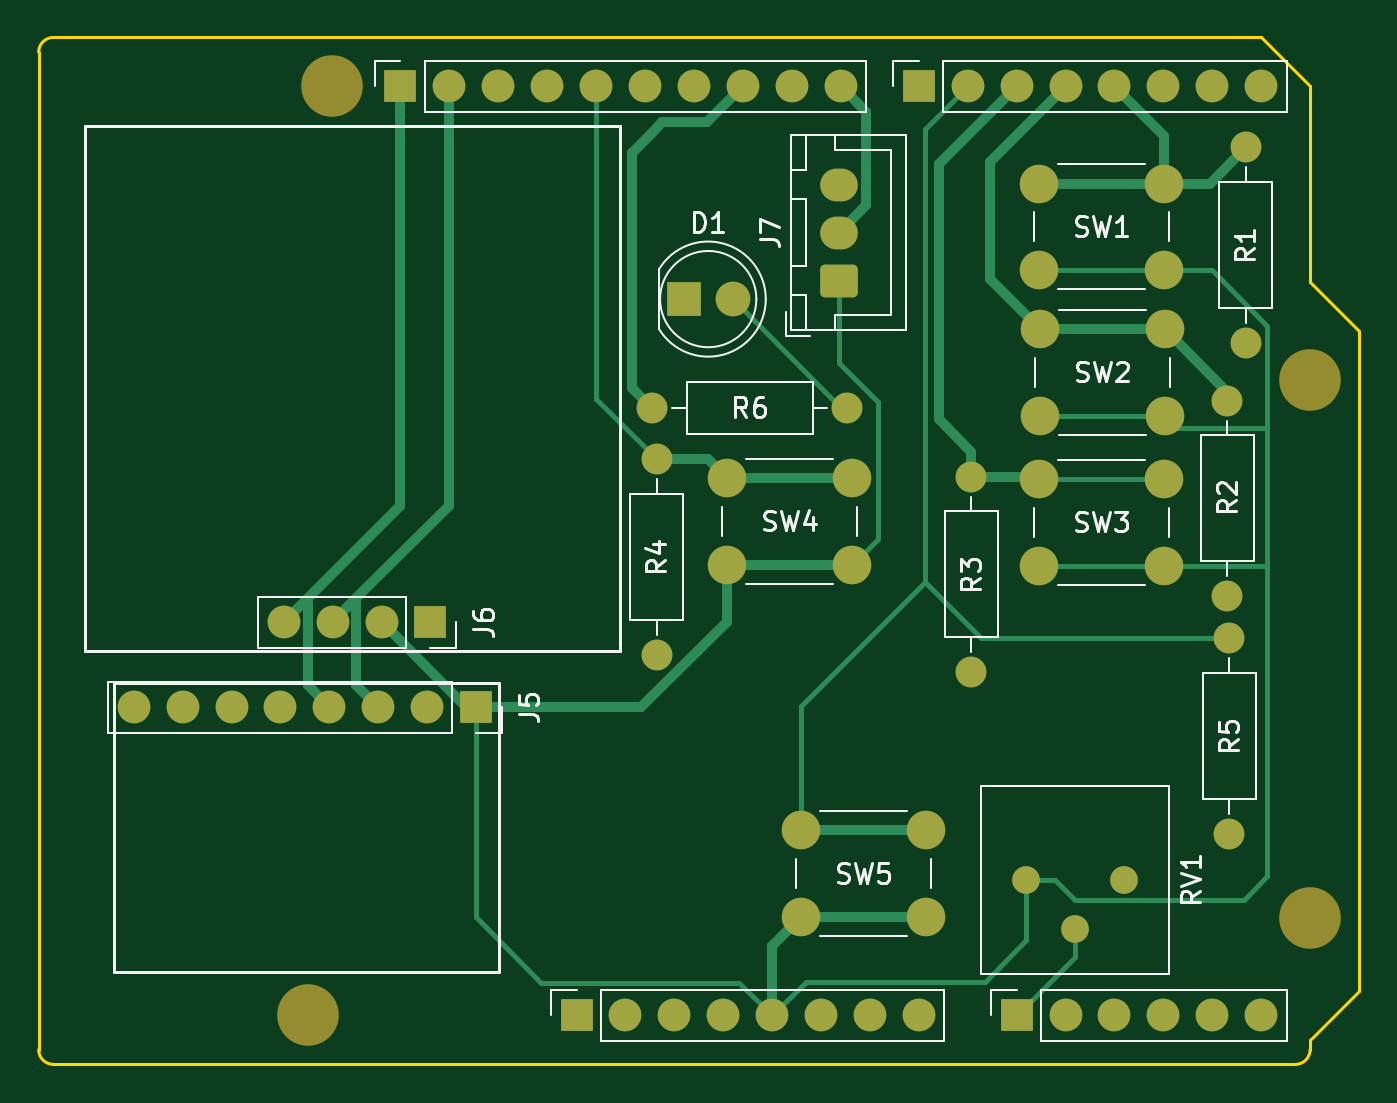
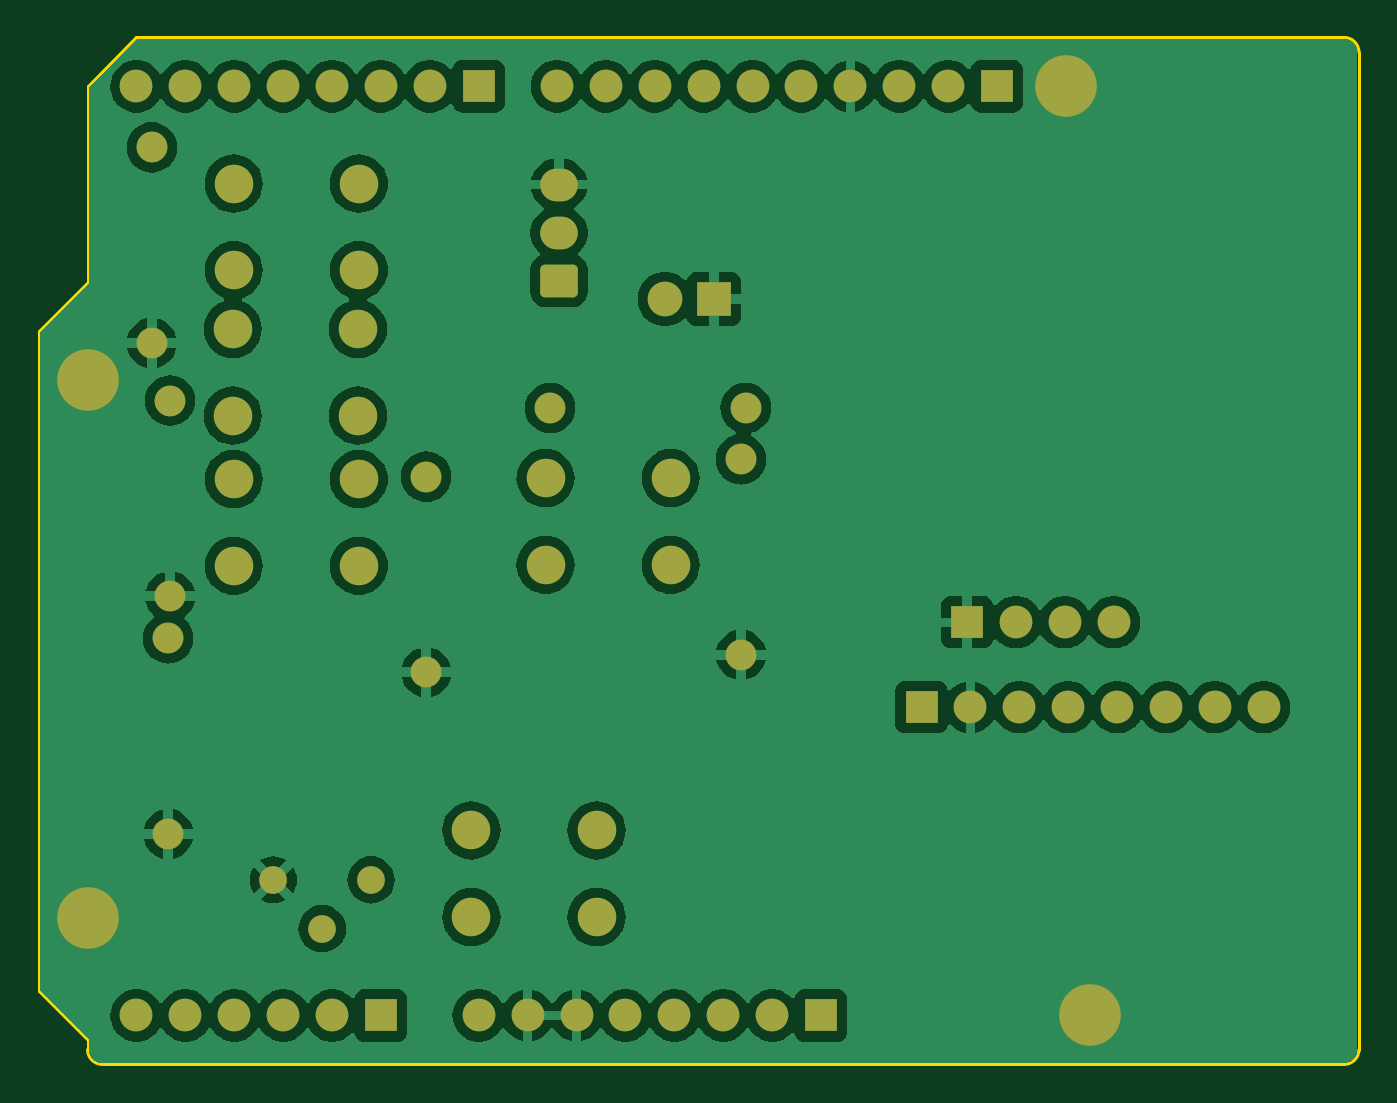
Circuit board: 9 layer files. Board 68.6 x 53.3 mm.
- bottom_copper: Thermo_Probe-B_Cu.gbr (136250 bytes)
- bottom_mask: Thermo_Probe-B_Mask.gbr (4138 bytes)
- paste: Thermo_Probe-B_Paste.gbr (455 bytes)
- bottom_silk: Thermo_Probe-B_Silkscreen.gbr (456 bytes)
- outline: Thermo_Probe-Edge_Cuts.gbr (1162 bytes)
- top_copper: Thermo_Probe-F_Cu.gbr (12006 bytes)
- top_mask: Thermo_Probe-F_Mask.gbr (4138 bytes)
- paste: Thermo_Probe-F_Paste.gbr (455 bytes)
- top_silk: Thermo_Probe-F_Silkscreen.gbr (26496 bytes)

=== bottom_copper: Thermo_Probe-B_Cu.gbr (136250 bytes, source omitted) ===
=== bottom_mask: Thermo_Probe-B_Mask.gbr ===
%TF.GenerationSoftware,KiCad,Pcbnew,8.0.8*%
%TF.CreationDate,2025-02-03T12:23:25-07:00*%
%TF.ProjectId,Thermo_Probe,54686572-6d6f-45f5-9072-6f62652e6b69,rev?*%
%TF.SameCoordinates,Original*%
%TF.FileFunction,Soldermask,Bot*%
%TF.FilePolarity,Negative*%
%FSLAX46Y46*%
G04 Gerber Fmt 4.6, Leading zero omitted, Abs format (unit mm)*
G04 Created by KiCad (PCBNEW 8.0.8) date 2025-02-03 12:23:25*
%MOMM*%
%LPD*%
G01*
G04 APERTURE LIST*
G04 Aperture macros list*
%AMRoundRect*
0 Rectangle with rounded corners*
0 $1 Rounding radius*
0 $2 $3 $4 $5 $6 $7 $8 $9 X,Y pos of 4 corners*
0 Add a 4 corners polygon primitive as box body*
4,1,4,$2,$3,$4,$5,$6,$7,$8,$9,$2,$3,0*
0 Add four circle primitives for the rounded corners*
1,1,$1+$1,$2,$3*
1,1,$1+$1,$4,$5*
1,1,$1+$1,$6,$7*
1,1,$1+$1,$8,$9*
0 Add four rect primitives between the rounded corners*
20,1,$1+$1,$2,$3,$4,$5,0*
20,1,$1+$1,$4,$5,$6,$7,0*
20,1,$1+$1,$6,$7,$8,$9,0*
20,1,$1+$1,$8,$9,$2,$3,0*%
G04 Aperture macros list end*
%ADD10R,1.700000X1.700000*%
%ADD11O,1.700000X1.700000*%
%ADD12C,1.600000*%
%ADD13O,1.600000X1.600000*%
%ADD14C,2.000000*%
%ADD15C,3.200000*%
%ADD16RoundRect,0.250000X0.725000X-0.600000X0.725000X0.600000X-0.725000X0.600000X-0.725000X-0.600000X0*%
%ADD17O,1.950000X1.700000*%
%ADD18R,1.800000X1.800000*%
%ADD19C,1.800000*%
%ADD20C,1.440000*%
G04 APERTURE END LIST*
D10*
%TO.C,J1*%
X127940000Y-97460000D03*
D11*
X130480000Y-97460000D03*
X133020000Y-97460000D03*
X135560000Y-97460000D03*
X138100000Y-97460000D03*
X140640000Y-97460000D03*
X143180000Y-97460000D03*
X145720000Y-97460000D03*
%TD*%
D10*
%TO.C,J3*%
X150800000Y-97460000D03*
D11*
X153340000Y-97460000D03*
X155880000Y-97460000D03*
X158420000Y-97460000D03*
X160960000Y-97460000D03*
X163500000Y-97460000D03*
%TD*%
D10*
%TO.C,J2*%
X118796000Y-49200000D03*
D11*
X121336000Y-49200000D03*
X123876000Y-49200000D03*
X126416000Y-49200000D03*
X128956000Y-49200000D03*
X131496000Y-49200000D03*
X134036000Y-49200000D03*
X136576000Y-49200000D03*
X139116000Y-49200000D03*
X141656000Y-49200000D03*
%TD*%
D10*
%TO.C,J4*%
X145720000Y-49200000D03*
D11*
X148260000Y-49200000D03*
X150800000Y-49200000D03*
X153340000Y-49200000D03*
X155880000Y-49200000D03*
X158420000Y-49200000D03*
X160960000Y-49200000D03*
X163500000Y-49200000D03*
%TD*%
D12*
%TO.C,R2*%
X161750000Y-65520000D03*
D13*
X161750000Y-75680000D03*
%TD*%
D10*
%TO.C,J5*%
X122720000Y-81450000D03*
D11*
X120180000Y-81450000D03*
X117640000Y-81450000D03*
X115100000Y-81450000D03*
X112560000Y-81450000D03*
X110020000Y-81450000D03*
X107480000Y-81450000D03*
X104940000Y-81450000D03*
%TD*%
D14*
%TO.C,SW1*%
X151950000Y-54250000D03*
X158450000Y-54250000D03*
X151950000Y-58750000D03*
X158450000Y-58750000D03*
%TD*%
D12*
%TO.C,R4*%
X132100000Y-68570000D03*
D13*
X132100000Y-78730000D03*
%TD*%
D12*
%TO.C,R3*%
X148450000Y-69470000D03*
D13*
X148450000Y-79630000D03*
%TD*%
D15*
%TO.C,MH1*%
X115240000Y-49200000D03*
%TD*%
D16*
%TO.C,J7*%
X141550000Y-59300000D03*
D17*
X141550000Y-56800000D03*
X141550000Y-54300000D03*
%TD*%
D12*
%TO.C,R1*%
X162700000Y-52370000D03*
D13*
X162700000Y-62530000D03*
%TD*%
D12*
%TO.C,R6*%
X131850000Y-65900000D03*
D13*
X142010000Y-65900000D03*
%TD*%
D14*
%TO.C,SW5*%
X139600000Y-87850000D03*
X146100000Y-87850000D03*
X139600000Y-92350000D03*
X146100000Y-92350000D03*
%TD*%
D10*
%TO.C,J6*%
X120351668Y-77038332D03*
D11*
X117811668Y-77038332D03*
X115271668Y-77038332D03*
X112731668Y-77038332D03*
%TD*%
D18*
%TO.C,D1*%
X133510000Y-60250000D03*
D19*
X136050000Y-60250000D03*
%TD*%
D14*
%TO.C,SW2*%
X152000000Y-61800000D03*
X158500000Y-61800000D03*
X152000000Y-66300000D03*
X158500000Y-66300000D03*
%TD*%
D20*
%TO.C,RV1*%
X151310000Y-90415000D03*
X153850000Y-92955000D03*
X156390000Y-90415000D03*
%TD*%
D12*
%TO.C,R5*%
X161850000Y-77870000D03*
D13*
X161850000Y-88030000D03*
%TD*%
D15*
%TO.C,MH2*%
X113970000Y-97460000D03*
%TD*%
%TO.C,MH3*%
X166040000Y-64440000D03*
%TD*%
%TO.C,MH4*%
X166040000Y-92380000D03*
%TD*%
D14*
%TO.C,SW3*%
X151950000Y-69600000D03*
X158450000Y-69600000D03*
X151950000Y-74100000D03*
X158450000Y-74100000D03*
%TD*%
%TO.C,SW4*%
X135750000Y-69550000D03*
X142250000Y-69550000D03*
X135750000Y-74050000D03*
X142250000Y-74050000D03*
%TD*%
M02*

=== paste: Thermo_Probe-B_Paste.gbr ===
%TF.GenerationSoftware,KiCad,Pcbnew,8.0.8*%
%TF.CreationDate,2025-02-03T12:23:25-07:00*%
%TF.ProjectId,Thermo_Probe,54686572-6d6f-45f5-9072-6f62652e6b69,rev?*%
%TF.SameCoordinates,Original*%
%TF.FileFunction,Paste,Bot*%
%TF.FilePolarity,Positive*%
%FSLAX46Y46*%
G04 Gerber Fmt 4.6, Leading zero omitted, Abs format (unit mm)*
G04 Created by KiCad (PCBNEW 8.0.8) date 2025-02-03 12:23:25*
%MOMM*%
%LPD*%
G01*
G04 APERTURE LIST*
G04 APERTURE END LIST*
M02*

=== bottom_silk: Thermo_Probe-B_Silkscreen.gbr ===
%TF.GenerationSoftware,KiCad,Pcbnew,8.0.8*%
%TF.CreationDate,2025-02-03T12:23:25-07:00*%
%TF.ProjectId,Thermo_Probe,54686572-6d6f-45f5-9072-6f62652e6b69,rev?*%
%TF.SameCoordinates,Original*%
%TF.FileFunction,Legend,Bot*%
%TF.FilePolarity,Positive*%
%FSLAX46Y46*%
G04 Gerber Fmt 4.6, Leading zero omitted, Abs format (unit mm)*
G04 Created by KiCad (PCBNEW 8.0.8) date 2025-02-03 12:23:25*
%MOMM*%
%LPD*%
G01*
G04 APERTURE LIST*
G04 APERTURE END LIST*
M02*

=== outline: Thermo_Probe-Edge_Cuts.gbr ===
%TF.GenerationSoftware,KiCad,Pcbnew,8.0.8*%
%TF.CreationDate,2025-02-03T12:23:25-07:00*%
%TF.ProjectId,Thermo_Probe,54686572-6d6f-45f5-9072-6f62652e6b69,rev?*%
%TF.SameCoordinates,Original*%
%TF.FileFunction,Profile,NP*%
%FSLAX46Y46*%
G04 Gerber Fmt 4.6, Leading zero omitted, Abs format (unit mm)*
G04 Created by KiCad (PCBNEW 8.0.8) date 2025-02-03 12:23:25*
%MOMM*%
%LPD*%
G01*
G04 APERTURE LIST*
%TA.AperFunction,Profile*%
%ADD10C,0.150000*%
%TD*%
G04 APERTURE END LIST*
D10*
X166040000Y-59360000D02*
X168580000Y-61900000D01*
X100000000Y-99238000D02*
X100000000Y-47422000D01*
X168580000Y-61900000D02*
X168580000Y-96190000D01*
X165278000Y-100000000D02*
X100762000Y-100000000D01*
X100762000Y-46660000D02*
X163500000Y-46660000D01*
X100762000Y-100000000D02*
G75*
G02*
X100000000Y-99238000I0J762000D01*
G01*
X168580000Y-96190000D02*
X166040000Y-98730000D01*
X163500000Y-46660000D02*
X166040000Y-49200000D01*
X166040000Y-99238000D02*
G75*
G02*
X165278000Y-100000000I-762000J0D01*
G01*
X166040000Y-49200000D02*
X166040000Y-59360000D01*
X166040000Y-98730000D02*
X166040000Y-99238000D01*
X100000000Y-47422000D02*
G75*
G02*
X100762000Y-46660000I762000J0D01*
G01*
M02*

=== top_copper: Thermo_Probe-F_Cu.gbr (12006 bytes, source omitted) ===
=== top_mask: Thermo_Probe-F_Mask.gbr ===
%TF.GenerationSoftware,KiCad,Pcbnew,8.0.8*%
%TF.CreationDate,2025-02-03T12:23:25-07:00*%
%TF.ProjectId,Thermo_Probe,54686572-6d6f-45f5-9072-6f62652e6b69,rev?*%
%TF.SameCoordinates,Original*%
%TF.FileFunction,Soldermask,Top*%
%TF.FilePolarity,Negative*%
%FSLAX46Y46*%
G04 Gerber Fmt 4.6, Leading zero omitted, Abs format (unit mm)*
G04 Created by KiCad (PCBNEW 8.0.8) date 2025-02-03 12:23:25*
%MOMM*%
%LPD*%
G01*
G04 APERTURE LIST*
G04 Aperture macros list*
%AMRoundRect*
0 Rectangle with rounded corners*
0 $1 Rounding radius*
0 $2 $3 $4 $5 $6 $7 $8 $9 X,Y pos of 4 corners*
0 Add a 4 corners polygon primitive as box body*
4,1,4,$2,$3,$4,$5,$6,$7,$8,$9,$2,$3,0*
0 Add four circle primitives for the rounded corners*
1,1,$1+$1,$2,$3*
1,1,$1+$1,$4,$5*
1,1,$1+$1,$6,$7*
1,1,$1+$1,$8,$9*
0 Add four rect primitives between the rounded corners*
20,1,$1+$1,$2,$3,$4,$5,0*
20,1,$1+$1,$4,$5,$6,$7,0*
20,1,$1+$1,$6,$7,$8,$9,0*
20,1,$1+$1,$8,$9,$2,$3,0*%
G04 Aperture macros list end*
%ADD10R,1.700000X1.700000*%
%ADD11O,1.700000X1.700000*%
%ADD12C,1.600000*%
%ADD13O,1.600000X1.600000*%
%ADD14C,2.000000*%
%ADD15C,3.200000*%
%ADD16RoundRect,0.250000X0.725000X-0.600000X0.725000X0.600000X-0.725000X0.600000X-0.725000X-0.600000X0*%
%ADD17O,1.950000X1.700000*%
%ADD18R,1.800000X1.800000*%
%ADD19C,1.800000*%
%ADD20C,1.440000*%
G04 APERTURE END LIST*
D10*
%TO.C,J1*%
X127940000Y-97460000D03*
D11*
X130480000Y-97460000D03*
X133020000Y-97460000D03*
X135560000Y-97460000D03*
X138100000Y-97460000D03*
X140640000Y-97460000D03*
X143180000Y-97460000D03*
X145720000Y-97460000D03*
%TD*%
D10*
%TO.C,J3*%
X150800000Y-97460000D03*
D11*
X153340000Y-97460000D03*
X155880000Y-97460000D03*
X158420000Y-97460000D03*
X160960000Y-97460000D03*
X163500000Y-97460000D03*
%TD*%
D10*
%TO.C,J2*%
X118796000Y-49200000D03*
D11*
X121336000Y-49200000D03*
X123876000Y-49200000D03*
X126416000Y-49200000D03*
X128956000Y-49200000D03*
X131496000Y-49200000D03*
X134036000Y-49200000D03*
X136576000Y-49200000D03*
X139116000Y-49200000D03*
X141656000Y-49200000D03*
%TD*%
D10*
%TO.C,J4*%
X145720000Y-49200000D03*
D11*
X148260000Y-49200000D03*
X150800000Y-49200000D03*
X153340000Y-49200000D03*
X155880000Y-49200000D03*
X158420000Y-49200000D03*
X160960000Y-49200000D03*
X163500000Y-49200000D03*
%TD*%
D12*
%TO.C,R2*%
X161750000Y-65520000D03*
D13*
X161750000Y-75680000D03*
%TD*%
D10*
%TO.C,J5*%
X122720000Y-81450000D03*
D11*
X120180000Y-81450000D03*
X117640000Y-81450000D03*
X115100000Y-81450000D03*
X112560000Y-81450000D03*
X110020000Y-81450000D03*
X107480000Y-81450000D03*
X104940000Y-81450000D03*
%TD*%
D14*
%TO.C,SW1*%
X151950000Y-54250000D03*
X158450000Y-54250000D03*
X151950000Y-58750000D03*
X158450000Y-58750000D03*
%TD*%
D12*
%TO.C,R4*%
X132100000Y-68570000D03*
D13*
X132100000Y-78730000D03*
%TD*%
D12*
%TO.C,R3*%
X148450000Y-69470000D03*
D13*
X148450000Y-79630000D03*
%TD*%
D15*
%TO.C,MH1*%
X115240000Y-49200000D03*
%TD*%
D16*
%TO.C,J7*%
X141550000Y-59300000D03*
D17*
X141550000Y-56800000D03*
X141550000Y-54300000D03*
%TD*%
D12*
%TO.C,R1*%
X162700000Y-52370000D03*
D13*
X162700000Y-62530000D03*
%TD*%
D12*
%TO.C,R6*%
X131850000Y-65900000D03*
D13*
X142010000Y-65900000D03*
%TD*%
D14*
%TO.C,SW5*%
X139600000Y-87850000D03*
X146100000Y-87850000D03*
X139600000Y-92350000D03*
X146100000Y-92350000D03*
%TD*%
D10*
%TO.C,J6*%
X120351668Y-77038332D03*
D11*
X117811668Y-77038332D03*
X115271668Y-77038332D03*
X112731668Y-77038332D03*
%TD*%
D18*
%TO.C,D1*%
X133510000Y-60250000D03*
D19*
X136050000Y-60250000D03*
%TD*%
D14*
%TO.C,SW2*%
X152000000Y-61800000D03*
X158500000Y-61800000D03*
X152000000Y-66300000D03*
X158500000Y-66300000D03*
%TD*%
D20*
%TO.C,RV1*%
X151310000Y-90415000D03*
X153850000Y-92955000D03*
X156390000Y-90415000D03*
%TD*%
D12*
%TO.C,R5*%
X161850000Y-77870000D03*
D13*
X161850000Y-88030000D03*
%TD*%
D15*
%TO.C,MH2*%
X113970000Y-97460000D03*
%TD*%
%TO.C,MH3*%
X166040000Y-64440000D03*
%TD*%
%TO.C,MH4*%
X166040000Y-92380000D03*
%TD*%
D14*
%TO.C,SW3*%
X151950000Y-69600000D03*
X158450000Y-69600000D03*
X151950000Y-74100000D03*
X158450000Y-74100000D03*
%TD*%
%TO.C,SW4*%
X135750000Y-69550000D03*
X142250000Y-69550000D03*
X135750000Y-74050000D03*
X142250000Y-74050000D03*
%TD*%
M02*

=== paste: Thermo_Probe-F_Paste.gbr ===
%TF.GenerationSoftware,KiCad,Pcbnew,8.0.8*%
%TF.CreationDate,2025-02-03T12:23:25-07:00*%
%TF.ProjectId,Thermo_Probe,54686572-6d6f-45f5-9072-6f62652e6b69,rev?*%
%TF.SameCoordinates,Original*%
%TF.FileFunction,Paste,Top*%
%TF.FilePolarity,Positive*%
%FSLAX46Y46*%
G04 Gerber Fmt 4.6, Leading zero omitted, Abs format (unit mm)*
G04 Created by KiCad (PCBNEW 8.0.8) date 2025-02-03 12:23:25*
%MOMM*%
%LPD*%
G01*
G04 APERTURE LIST*
G04 APERTURE END LIST*
M02*

=== top_silk: Thermo_Probe-F_Silkscreen.gbr (26496 bytes, source omitted) ===
